Run: headless pygame with SDL's dummy video driver; simulated clock (each Clock.tick advances the game by its frame time, no real sleeping); random seed 0; keys injected as events and as key.get_pressed() state; mouse plan: one left click at the window centre at the start of phase 2, then a move to the lower-right quarter at the start of phase 3.
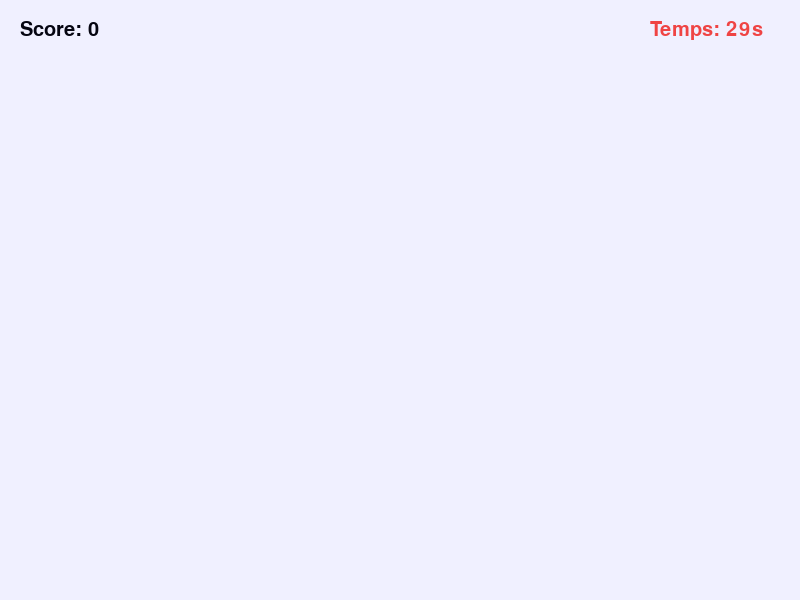
Frame 1 of 4 · flips 1–60 · no input
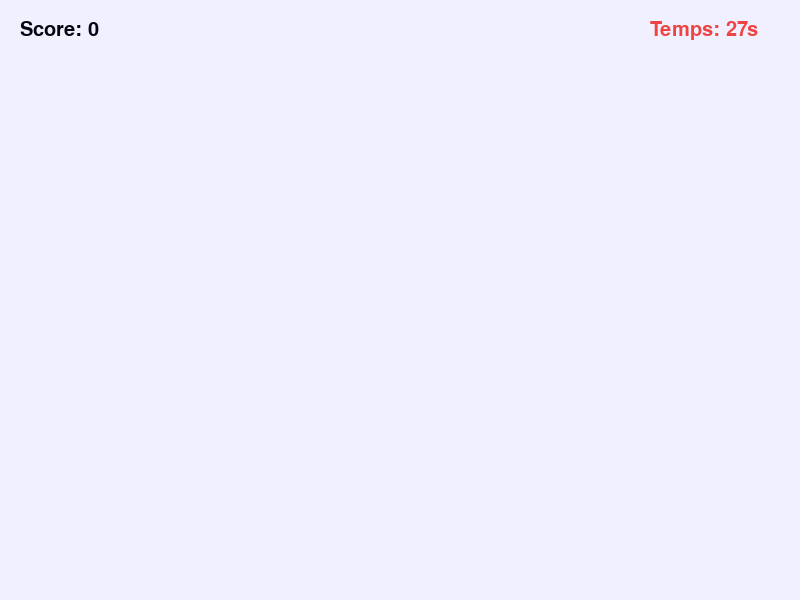
Frame 2 of 4 · flips 61–180 · clicked the window centre · tapped SPACE, RETURN · held RIGHT (→), D
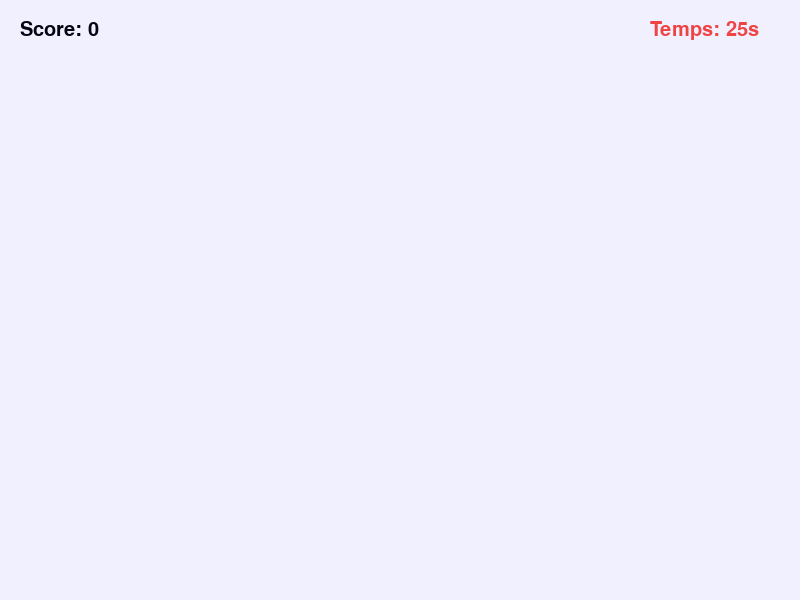
Frame 3 of 4 · flips 181–300 · moved the mouse to the lower-right quarter · held DOWN (↓), S
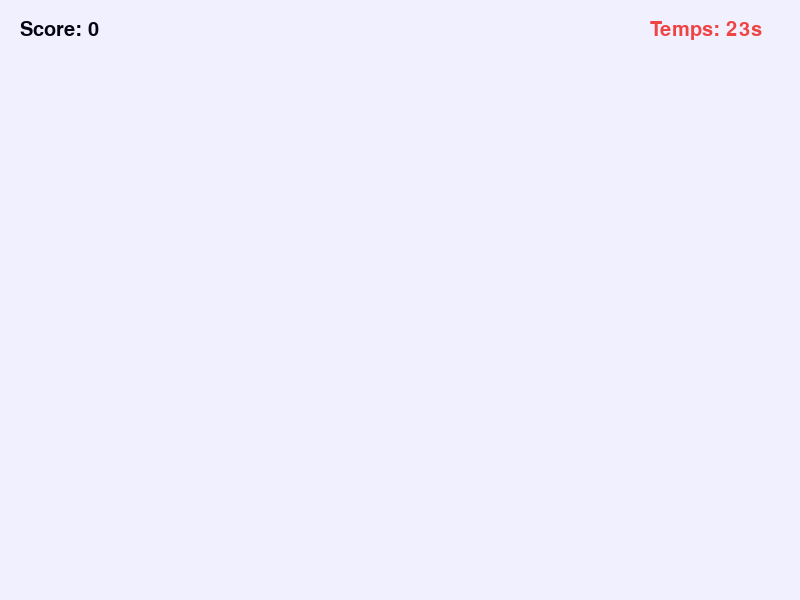
Frame 4 of 4 · flips 301–420 · held LEFT (←), A, UP (↑), W

The pygame program that drew these frames:

import sys
import random
import pygame

# initialisation
pygame.init()
WIDTH, HEIGHT = 800, 600
screen = pygame.display.set_mode((WIDTH, HEIGHT))
pygame.display.set_caption('PyPortal - Aim Trainer')
clock = pygame.time.Clock()

#Colors
WHITE = (240, 240, 255)
DARK = (5,5,17)
GREEN = (34,197,94)
ORANGE = (249,115,22)
RED = (239,68,68)

class Target:
    def __init__(self):
        # define the difficulty (size vs points)
        rand = random.random()
        if rand > 0.6: # 60% grand
            self.radius, self.point, self.color = 30, 10, GREEN
        elif rand > 0.2: # 40% medium
            self.radius, self.point, self.color = 20, 25, ORANGE
        else: # 20% small
            self.radius, self.point, self.color = 10, 50, RED

        self.x = random.randint(self.radius, WIDTH - self.radius)
        self.y = random.randint(self.radius, HEIGHT - self.radius)
        self.spawn_time = pygame.time.get_ticks()

    def draw(self):
        pygame.draw.circle(screen, self.color, (self.x, self.y), self.radius)

def run_game():
    game_duration = 30 #Time in secondes
    start_ticks = pygame.time.get_ticks() #Time when lauching the game

    score = 0
    targets = []
    run = True

    #Timer to make appear the targets
    SPAWN_EVENT = pygame.USEREVENT + 1
    pygame.time.set_timer(SPAWN_EVENT, 800)

    while run:

        #calculate the past time
        seconds_passed = (pygame.time.get_ticks() - start_ticks) / 1000
        time_left = max(0, game_duration - seconds_passed)

        if time_left <= 0:
            run = False

        screen.fill(WHITE)

        for event in pygame.event.get():
            if event.type == pygame.QUIT:
                run = False
                pygame.quit()
                sys.exit()

            if event.type == SPAWN_EVENT:
                targets.append(Target())

            if event.type == pygame.MOUSEBUTTONDOWN:
                mouse_pos = pygame.mouse.get_pos()

                #check if a target is hit (collision circle-point)
                for t in targets[:]:
                    distance = ((t.x - mouse_pos[0]) ** 2 + (t.y - mouse_pos[1]) ** 2) ** 0.5
                    if distance <= t.radius:
                        score += t.point
                        targets.remove(t)

        #draw the targets et manage their life durancy
        current_time = pygame.time.get_ticks()
        for t in targets[:]:
            if current_time - t.spawn_time > 1500: #dissapear after 1.5sec
                targets.remove(t)
            else:
                t.draw()

        font = pygame.font.SysFont('Inter', 30)
        timer_text = font.render(f'Temps: {int(time_left)}s' , True, RED)
        score_text = font.render(f"Score: {score}", True, DARK)

        screen.blit(timer_text, (WIDTH - 150, 20)) # Up right
        screen.blit(score_text, (20, 20)) # Up left

        pygame.display.flip()
        clock.tick(60)

    screen.fill((5, 5, 17))
    over_text = font.render("TIME'S UP !", True, WHITE)
    over_score = font.render(f"SCORE: {score}", True, WHITE)
    screen.blit(over_text, (WIDTH // 2 - 50, HEIGHT // 2 - 50))
    screen.blit(over_score, (WIDTH // 2 - 50, HEIGHT // 2 ))
    pygame.display.flip()
    pygame.time.wait(2000)  # Attend 2 secondes pour que le joueur voie son score final

    pygame.quit()
    return score #return the score for flask

run_game()
